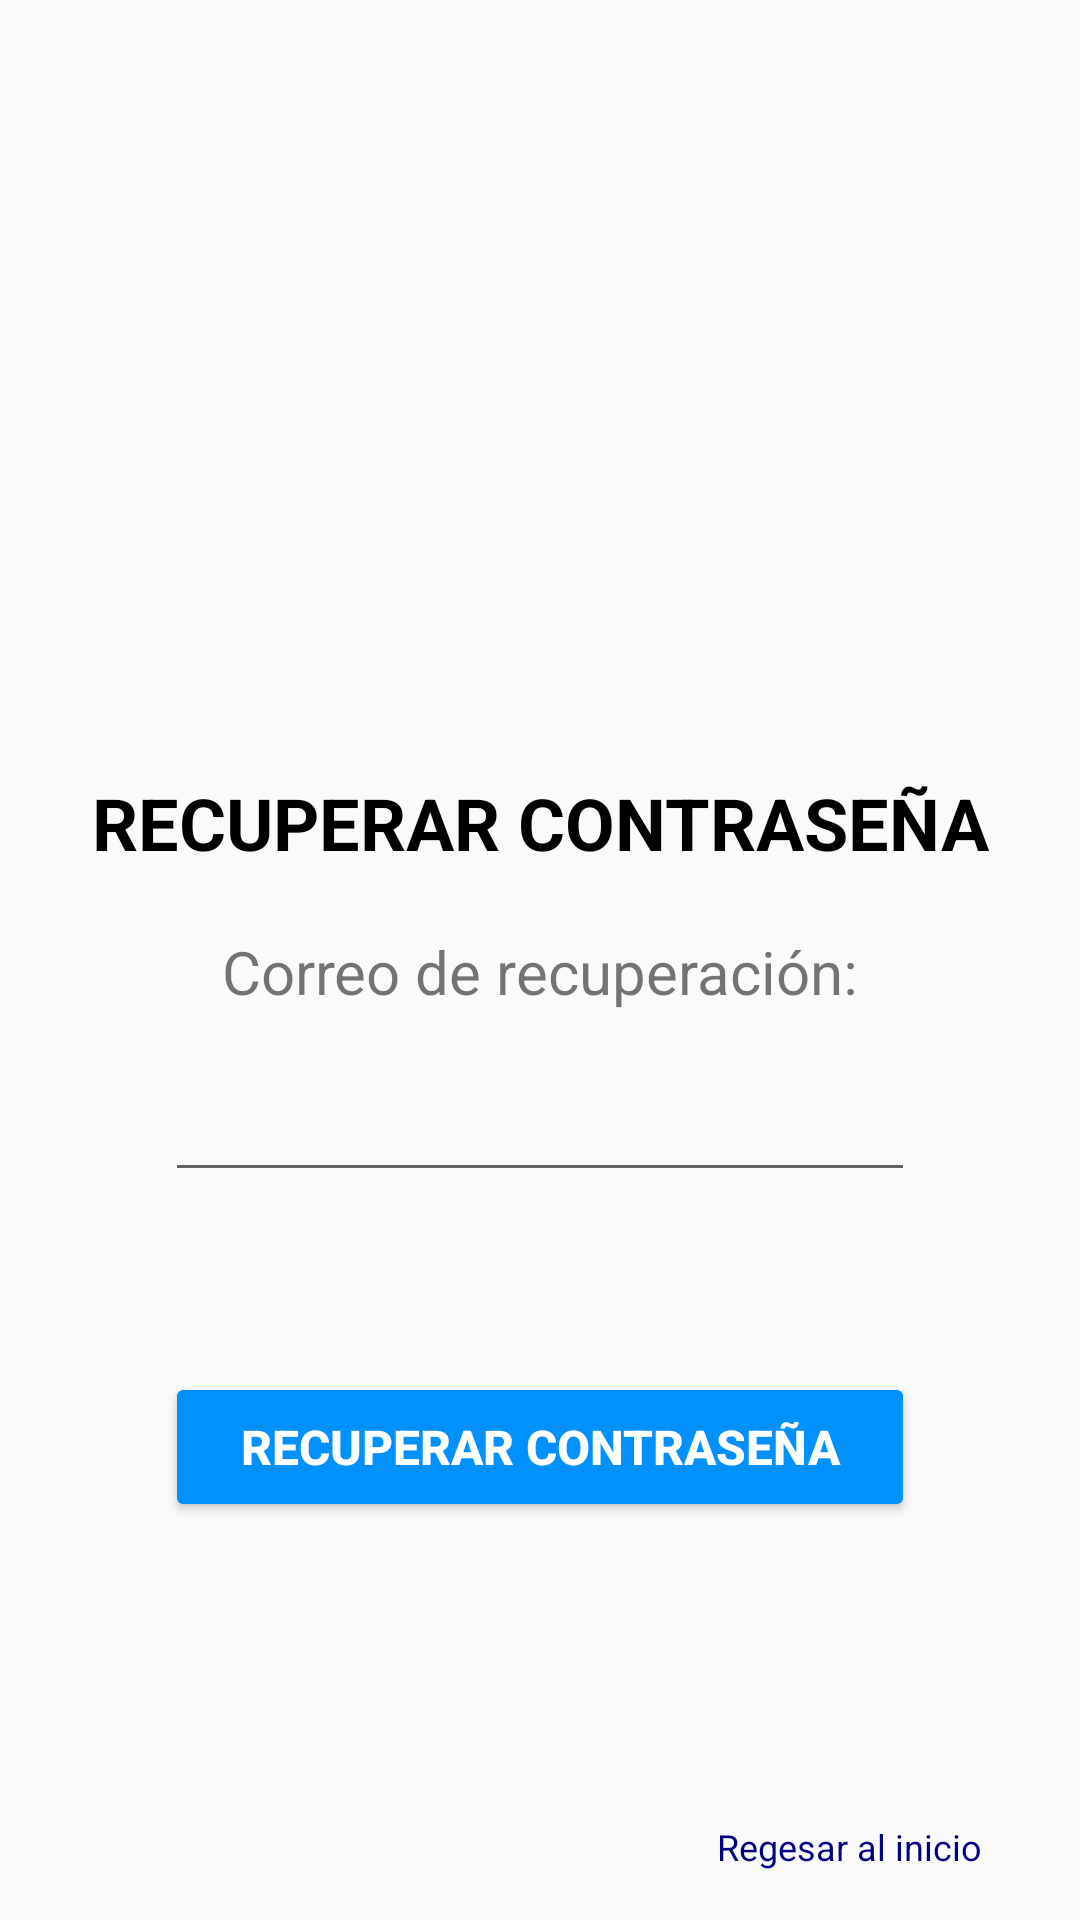

Here is an Android app screen rendered from its layout file. Give the layout XML and the strings, colors and styles it references.
<!-- AndroidManifest.xml: application theme Theme.MiPrimerLogin -->
<!-- res/layout/activity_recuperar_password.xml -->
<?xml version="1.0" encoding="utf-8"?>
<androidx.constraintlayout.widget.ConstraintLayout xmlns:android="http://schemas.android.com/apk/res/android"
    xmlns:app="http://schemas.android.com/apk/res-auto"
    xmlns:tools="http://schemas.android.com/tools"
    android:id="@+id/main"
    android:layout_width="match_parent"
    android:layout_height="match_parent"
    tools:context=".RecuperarPassword">
    <ImageView
        android:id="@+id/imgLogo"
        android:layout_width="150dp"
        android:layout_height="150dp"
        android:contentDescription="Imagen de Login"
        app:srcCompat="@drawable/loginlogo"
        app:layout_constraintTop_toTopOf="parent"
        app:layout_constraintBottom_toBottomOf="parent"
        app:layout_constraintEnd_toEndOf="parent"
        app:layout_constraintStart_toStartOf="parent"
        app:layout_constraintVertical_bias="0.2"
        />
    <TextView
        android:id="@+id/lblTitulo"
        android:layout_height="wrap_content"
        android:layout_width="wrap_content"
        android:text="RECUPERAR CONTRASEÑA"
        android:layout_margin="10dp"
        android:textSize="24sp"
        android:textStyle="bold"
        android:textColor="@color/black"
        app:layout_constraintTop_toBottomOf="@+id/imgLogo"
        app:layout_constraintEnd_toEndOf="parent"
        app:layout_constraintStart_toStartOf="parent"
        app:layout_constraintVertical_bias="0.24"
        />
    <TextView
        android:id="@+id/lblCorreoRe"
        android:layout_width="wrap_content"
        android:layout_height="wrap_content"
        android:text="Correo de recuperación:"
        android:textSize="20sp"
        android:layout_marginTop="20dp"
        app:layout_constraintTop_toBottomOf="@+id/lblTitulo"
        app:layout_constraintEnd_toEndOf="parent"
        app:layout_constraintStart_toStartOf="parent"
        />
    <EditText
        android:id="@+id/txtCorreoRe"
        android:layout_width="250dp"
        android:layout_height="50dp"
        android:layout_marginTop="10dp"
        app:layout_constraintTop_toBottomOf="@+id/lblCorreoRe"
        app:layout_constraintEnd_toEndOf="parent"
        app:layout_constraintStart_toStartOf="parent"
        />

    <Button
        android:id="@+id/btnRecuperarCon"
        android:layout_width="250dp"
        android:layout_height="50dp"
        android:text="Recuperar contraseña"
        android:textStyle="bold"
        android:textSize="16dp"
        android:layout_margin="60dp"
        android:textColor="@color/white"
        android:backgroundTint="#0091FF"
        app:layout_constraintTop_toBottomOf="@+id/txtCorreoRe"
        app:layout_constraintEnd_toEndOf="parent"
        app:layout_constraintStart_toStartOf="parent"
        />
    <TextView
        android:id="@+id/lblRegresar"
        android:layout_width="wrap_content"
        android:layout_height="wrap_content"
        android:text="Regesar al inicio"
        android:textSize="12sp"
        android:layout_marginTop="100dp"
        android:textColor="#000080"
        app:layout_constraintTop_toBottomOf="@+id/btnRecuperarCon"
        app:layout_constraintEnd_toEndOf="parent"
        app:layout_constraintStart_toStartOf="parent"
        app:layout_constraintHorizontal_bias="0.88"
        />

</androidx.constraintlayout.widget.ConstraintLayout>
<!-- resources referenced by this layout -->
<resources>
  <style name="Theme.MiPrimerLogin" parent="Theme.AppCompat.Light.NoActionBar" />
  <!-- not gathered from this repository: default colours our renderer supplied (Android Studio template values) -->
  <color name="black">#FF000000</color>
  <color name="white">#FFFFFFFF</color>
</resources>
